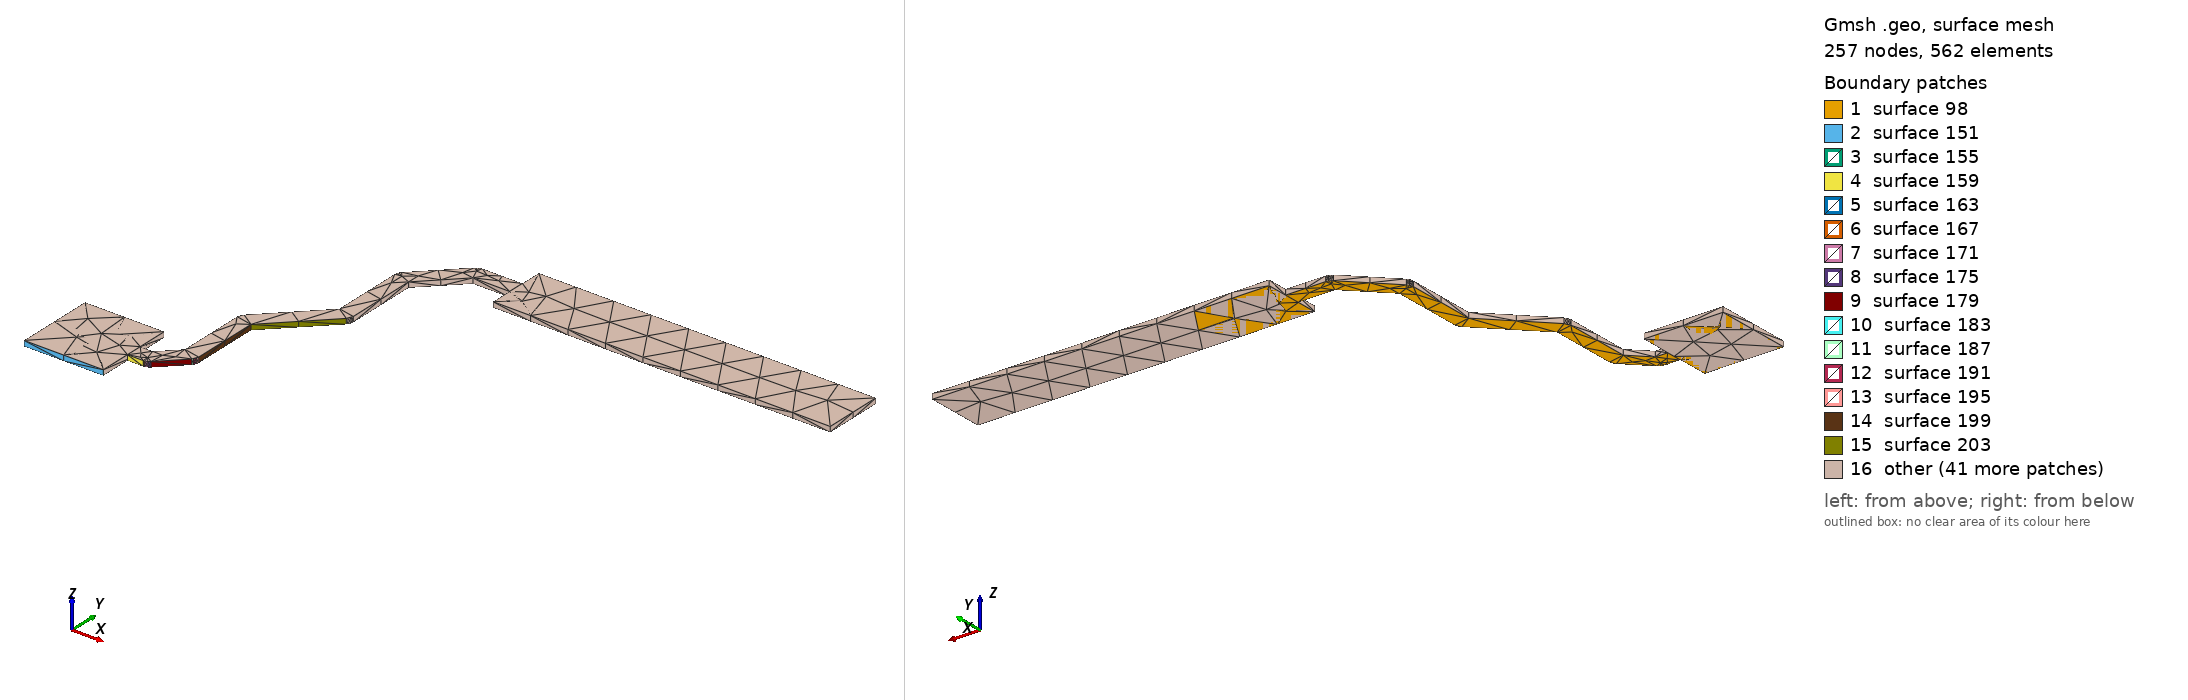

Gmsh geometry script, surface-meshed: 257 nodes, 562 surface elements. Boundary patches (legend numbers): 1 surface 98, 2 surface 151, 3 surface 155, 4 surface 159, 5 surface 163, 6 surface 167, 7 surface 171, 8 surface 175, 9 surface 179, 10 surface 183, 11 surface 187, 12 surface 191, 13 surface 195, 14 surface 199, 15 surface 203, 16 other. Left view from above one corner, right view from below the opposite corner. The script declares no physical surfaces, so the legend lists its geometric surfaces. The drawing asked Gmsh for element sizes between 1% and 20% of the model's largest extent; the script's own settings can give other sizes.

=== MAX3232_VPLUS.geo (drawn) ===
lc = 1e-2;
Point(1) = {1.817, 0.195, 0.10548, lc} ;
Point(2) = {1.837, 0.195, 0.10548, lc} ;
Point(3) = {1.837, 0.2029, 0.10548, lc} ;
Point(4) = {1.841, 0.2029, 0.10548, lc} ;
Point(5) = {1.841, 0.202926, 0.10548, lc} ;
Point(6) = {1.84133, 0.202926, 0.10548, lc} ;
Point(7) = {1.84195, 0.203129, 0.10548, lc} ;
Point(8) = {1.84248, 0.203515, 0.10548, lc} ;
Point(9) = {1.84828, 0.209315, 0.10548, lc} ;
Point(10) = {1.84827, 0.209333, 0.10548, lc} ;
Point(11) = {1.8485, 0.209566, 0.10548, lc} ;
Point(12) = {1.8488, 0.210151, 0.10548, lc} ;
Point(13) = {1.8489, 0.2108, 0.10548, lc} ;
Point(14) = {1.8489, 0.22793, 0.10548, lc} ;
Point(15) = {1.86248, 0.241515, 0.10548, lc} ;
Point(16) = {1.86247, 0.241533, 0.10548, lc} ;
Point(17) = {1.8627, 0.241766, 0.10548, lc} ;
Point(18) = {1.863, 0.242351, 0.10548, lc} ;
Point(19) = {1.8631, 0.243, 0.10548, lc} ;
Point(20) = {1.8631, 0.26113, 0.10548, lc} ;
Point(21) = {1.87227, 0.2703, 0.10548, lc} ;
Point(22) = {1.8815, 0.2703, 0.10548, lc} ;
Point(23) = {1.8815, 0.2649, 0.10548, lc} ;
Point(24) = {1.9665, 0.2649, 0.10548, lc} ;
Point(25) = {1.9665, 0.2799, 0.10548, lc} ;
Point(26) = {1.8815, 0.2799, 0.10548, lc} ;
Point(27) = {1.8815, 0.2745, 0.10548, lc} ;
Point(28) = {1.8714, 0.2745, 0.10548, lc} ;
Point(29) = {1.87075, 0.274397, 0.10548, lc} ;
Point(30) = {1.87017, 0.274099, 0.10548, lc} ;
Point(31) = {1.86993, 0.273867, 0.10548, lc} ;
Point(32) = {1.86991, 0.273885, 0.10548, lc} ;
Point(33) = {1.85952, 0.263485, 0.10548, lc} ;
Point(34) = {1.85913, 0.262953, 0.10548, lc} ;
Point(35) = {1.85893, 0.262329, 0.10548, lc} ;
Point(36) = {1.85893, 0.262, 0.10548, lc} ;
Point(37) = {1.8589, 0.262, 0.10548, lc} ;
Point(38) = {1.8589, 0.24387, 0.10548, lc} ;
Point(39) = {1.84532, 0.230285, 0.10548, lc} ;
Point(40) = {1.84493, 0.229753, 0.10548, lc} ;
Point(41) = {1.84473, 0.229129, 0.10548, lc} ;
Point(42) = {1.84473, 0.2288, 0.10548, lc} ;
Point(43) = {1.8447, 0.2288, 0.10548, lc} ;
Point(44) = {1.8447, 0.21167, 0.10548, lc} ;
Point(45) = {1.84013, 0.2071, 0.10548, lc} ;
Point(46) = {1.837, 0.2071, 0.10548, lc} ;
Point(47) = {1.837, 0.215, 0.10548, lc} ;
Point(48) = {1.817, 0.215, 0.10548, lc} ;
Line(49) = {1,2} ;
Line(50) = {2,3} ;
Line(51) = {3,4} ;
Line(52) = {4,5} ;
Line(53) = {5,6} ;
Line(54) = {6,7} ;
Line(55) = {7,8} ;
Line(56) = {8,9} ;
Line(57) = {9,10} ;
Line(58) = {10,11} ;
Line(59) = {11,12} ;
Line(60) = {12,13} ;
Line(61) = {13,14} ;
Line(62) = {14,15} ;
Line(63) = {15,16} ;
Line(64) = {16,17} ;
Line(65) = {17,18} ;
Line(66) = {18,19} ;
Line(67) = {19,20} ;
Line(68) = {20,21} ;
Line(69) = {21,22} ;
Line(70) = {22,23} ;
Line(71) = {23,24} ;
Line(72) = {24,25} ;
Line(73) = {25,26} ;
Line(74) = {26,27} ;
Line(75) = {27,28} ;
Line(76) = {28,29} ;
Line(77) = {29,30} ;
Line(78) = {30,31} ;
Line(79) = {31,32} ;
Line(80) = {32,33} ;
Line(81) = {33,34} ;
Line(82) = {34,35} ;
Line(83) = {35,36} ;
Line(84) = {36,37} ;
Line(85) = {37,38} ;
Line(86) = {38,39} ;
Line(87) = {39,40} ;
Line(88) = {40,41} ;
Line(89) = {41,42} ;
Line(90) = {42,43} ;
Line(91) = {43,44} ;
Line(92) = {44,45} ;
Line(93) = {45,46} ;
Line(94) = {46,47} ;
Line(95) = {47,48} ;
Line(96) = {48,1} ;
Line Loop(97) = {49,50,51,52,53,54,55,56,57,58,59,60,61,62,63,64,65,66,67,68,69,70,71,72,73,74,75,76,77,78,79,80,81,82,83,84,85,86,87,88,89,90,91,92,93,94,95,96} ;
Plane Surface(98) = {97} ;
Extrude{0,0,0.00137}{ Surface{98}; }
Point(1067) = {1.8815, 0.2649, 0.10548, lc} ;
Point(1068) = {1.8815, 0.2799, 0.10548, lc} ;
Point(1069) = {1.9665, 0.2799, 0.10548, lc} ;
Point(1070) = {1.9665, 0.2649, 0.10548, lc} ;
Line(1071) = {1067,1068} ;
Line(1072) = {1068,1069} ;
Line(1073) = {1069,1070} ;
Line(1074) = {1070,1067} ;
Line Loop(1075) = {1071,1072,1073,1074} ;
Plane Surface(1076) = {1075} ;
Extrude{0,0,0.00137}{ Surface{1076}; }
Point(1341) = {1.817, 0.215, 0.10548, lc} ;
Point(1342) = {1.837, 0.215, 0.10548, lc} ;
Point(1343) = {1.837, 0.195, 0.10548, lc} ;
Point(1344) = {1.817, 0.195, 0.10548, lc} ;
Line(1345) = {1341,1342} ;
Line(1346) = {1342,1343} ;
Line(1347) = {1343,1344} ;
Line(1348) = {1344,1341} ;
Line Loop(1349) = {1345,1346,1347,1348} ;
Plane Surface(1350) = {1349} ;
Extrude{0,0,0.00137}{ Surface{1350}; }
